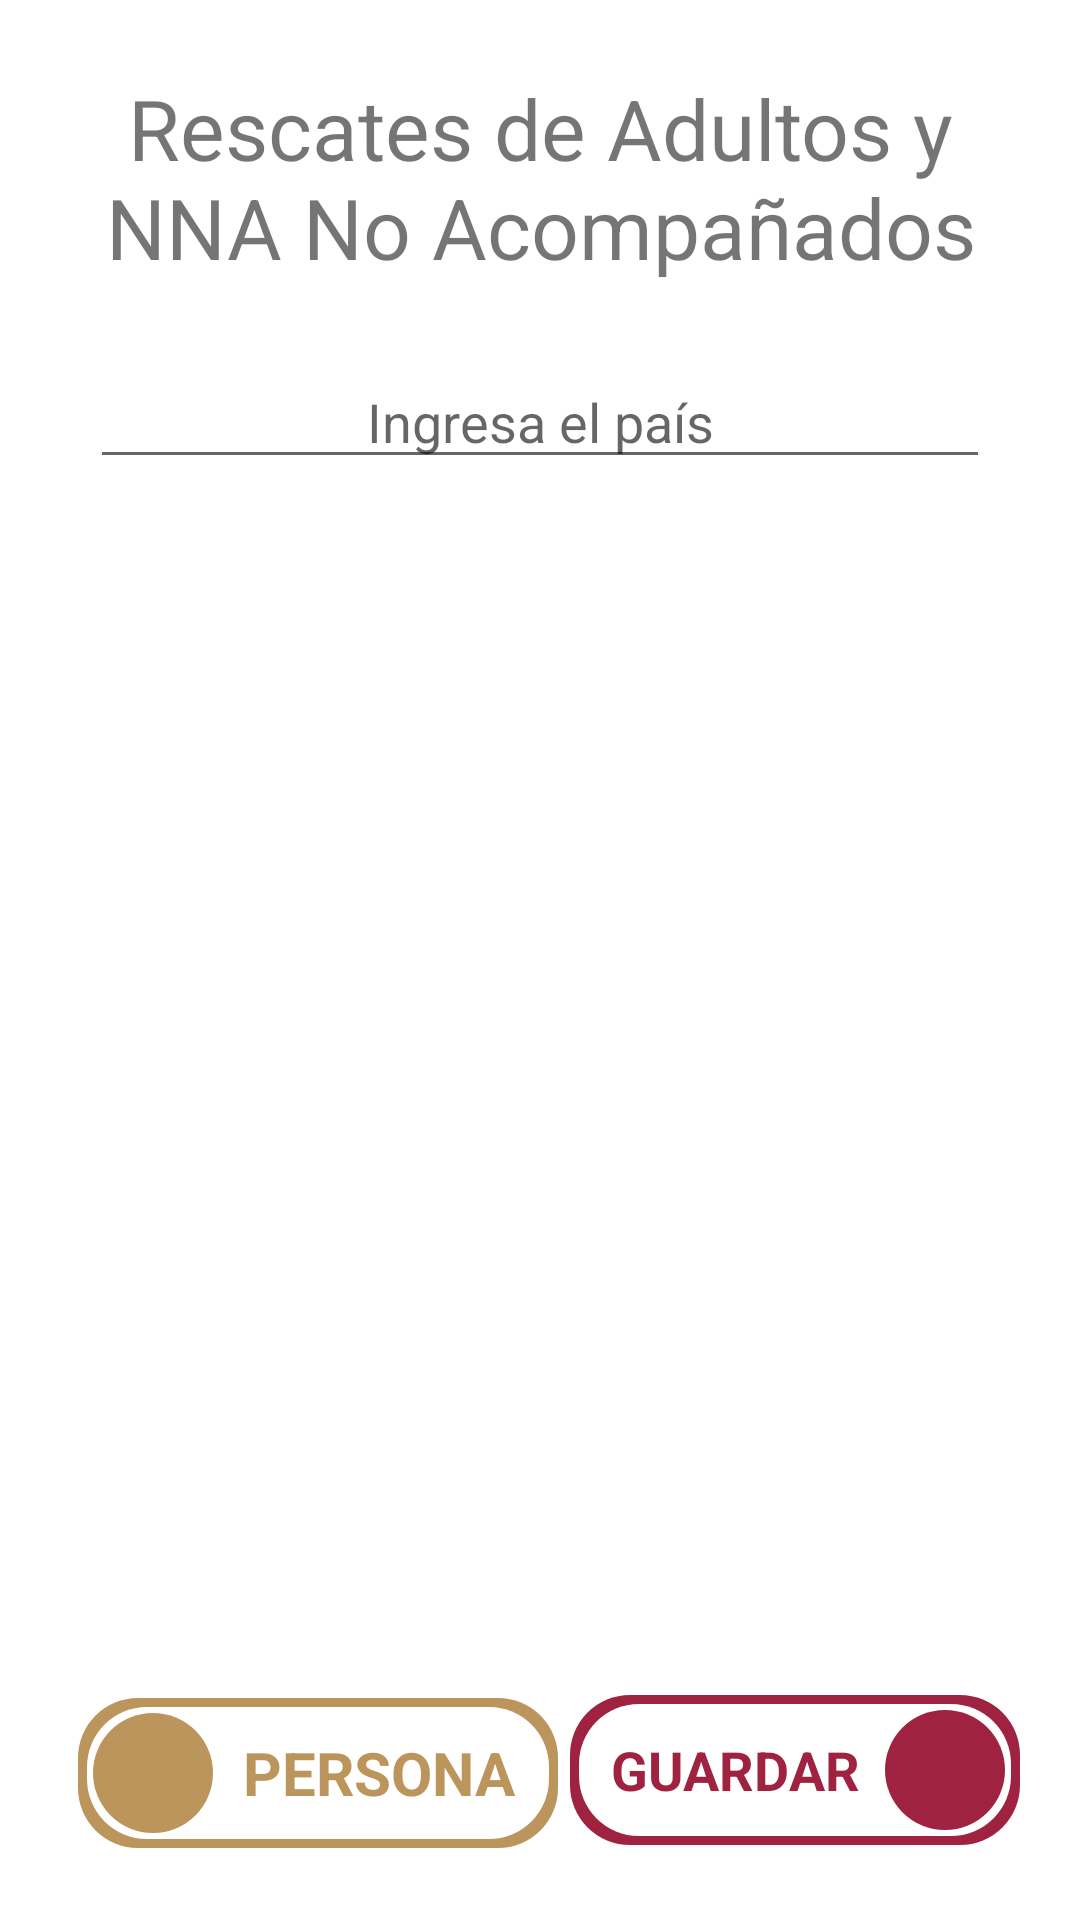

Reconstruct the res/layout file that produces this screen, plus the resources it refers to.
<!-- AndroidManifest.xml: application theme Theme.ElectroRUI -->
<!-- res/layout/activity_rescate_nombres.xml -->
<?xml version="1.0" encoding="utf-8"?>
<androidx.constraintlayout.widget.ConstraintLayout xmlns:android="http://schemas.android.com/apk/res/android"
    xmlns:app="http://schemas.android.com/apk/res-auto"
    xmlns:tools="http://schemas.android.com/tools"
    android:layout_width="match_parent"
    android:layout_height="match_parent"
    tools:context=".ui.RescateNombresActivity">

    <TextView
        android:id="@+id/tvInfoG"
        android:layout_width="300dp"
        android:layout_height="wrap_content"
        android:layout_marginStart="32dp"
        android:layout_marginTop="24dp"
        android:layout_marginEnd="32dp"
        android:gravity="center"
        android:text="Rescates de Adultos y NNA No Acompañados"
        android:textSize="28sp"
        app:layout_constraintEnd_toEndOf="parent"
        app:layout_constraintStart_toStartOf="parent"
        app:layout_constraintTop_toTopOf="parent" />

    <AutoCompleteTextView
        android:id="@+id/spinnerPAIS"
        android:layout_width="300dp"
        android:layout_height="wrap_content"
        android:layout_marginTop="24dp"
        android:hint="Ingresa el país"
        android:gravity="center"
        android:ellipsize="end"
        android:inputType="text"
        android:imeOptions="actionDone"
        app:layout_constraintEnd_toEndOf="parent"
        app:layout_constraintStart_toStartOf="parent"
        app:layout_constraintTop_toBottomOf="@+id/tvInfoG"/>

    <androidx.recyclerview.widget.RecyclerView
        android:id="@+id/recyclerNombres"
        android:layout_width="match_parent"
        android:layout_height="450dp"
        android:layout_marginTop="32dp"
        app:layoutManager="androidx.recyclerview.widget.GridLayoutManager"
        app:layout_constraintBottom_toTopOf="@+id/btnPersona"
        app:layout_constraintEnd_toEndOf="parent"
        app:layout_constraintStart_toStartOf="parent"
        app:layout_constraintTop_toBottomOf="@+id/spinnerPAIS"
        app:spanCount="2"
        tools:listitem="@layout/view_a_nna_item" />

    <FrameLayout
        android:id="@+id/btnPersona"
        android:layout_width="180dp"
        android:layout_height="50dp"

        android:layout_marginStart="16dp"
        android:layout_marginBottom="24dp"
        app:layout_constraintBottom_toBottomOf="parent"
        app:layout_constraintStart_toStartOf="parent">

        <LinearLayout
            android:layout_width="match_parent"
            android:layout_height="match_parent"
            android:orientation="vertical">

            <LinearLayout
                android:layout_width="match_parent"
                android:layout_height="2dp"
                android:layout_weight="1"
                android:orientation="horizontal">

                <RelativeLayout
                    android:layout_width="2dp"
                    android:layout_height="match_parent"
                    android:layout_weight="1">

                    <RelativeLayout
                        android:layout_width="160dp"
                        android:layout_height="50dp"
                        android:layout_centerInParent="true"
                        android:background="@drawable/bg_marron">

                        <ImageView
                            android:layout_width="match_parent"
                            android:layout_height="match_parent"
                            android:layout_marginStart="3dp"
                            android:layout_marginTop="3dp"
                            android:layout_marginEnd="3dp"
                            android:layout_marginBottom="3dp"
                            android:src="@drawable/bg_marron"
                            app:tint="#FFF" />

                        <RelativeLayout
                            android:layout_width="40dp"
                            android:layout_height="40dp"
                            android:layout_alignParentLeft="true"
                            android:layout_centerVertical="true"
                            android:layout_marginLeft="5dp"
                            android:background="@drawable/bg_marron">

                            <ImageView
                                android:layout_width="match_parent"
                                android:layout_height="match_parent"
                                android:padding="@dimen/margin_basic1"
                                android:scaleType="centerInside"
                                android:scaleX="1.8"
                                android:scaleY="1.8"
                                android:src="@drawable/ic_add_40"
                                app:tint="#fff" />
                        </RelativeLayout>

                        <TextView
                            android:layout_width="match_parent"
                            android:layout_height="match_parent"
                            android:layout_marginLeft="50dp"
                            android:layout_marginRight="10dp"
                            android:gravity="center"
                            android:text="PERSONA"
                            android:textColor="@color/marron_oscuro"
                            android:textSize="20sp"
                            android:textStyle="bold" />
                    </RelativeLayout>
                </RelativeLayout>
            </LinearLayout>
        </LinearLayout>

    </FrameLayout>

    <FrameLayout
        android:id="@+id/btnGuardar"
        android:layout_width="150dp"
        android:layout_height="50dp"
        android:layout_marginRight="@dimen/margin_basic2"
        android:layout_marginBottom="25dp"
        app:layout_constraintBottom_toBottomOf="parent"
        app:layout_constraintEnd_toEndOf="parent">

        <LinearLayout
            android:layout_width="match_parent"
            android:layout_height="match_parent"
            android:orientation="vertical">

            <LinearLayout
                android:layout_width="match_parent"
                android:layout_height="1dp"
                android:layout_weight="1"
                android:orientation="horizontal">

                <RelativeLayout
                    android:layout_width="1dp"
                    android:layout_height="match_parent"
                    android:layout_weight="1">

                    <RelativeLayout
                        android:layout_width="150dp"
                        android:layout_height="50dp"
                        android:layout_centerInParent="true"
                        android:background="@drawable/bg_rojo">

                        <ImageView
                            android:layout_width="match_parent"
                            android:layout_height="match_parent"
                            android:layout_marginStart="3dp"
                            android:layout_marginTop="3dp"
                            android:layout_marginEnd="3dp"
                            android:layout_marginBottom="3dp"
                            android:src="@drawable/bg_verde"
                            app:tint="#FFF" />

                        <RelativeLayout
                            android:layout_width="40dp"
                            android:layout_height="40dp"
                            android:layout_alignParentRight="true"
                            android:layout_centerVertical="true"
                            android:layout_marginRight="5dp"
                            android:background="@drawable/bg_rojo">

                            <ImageView
                                android:layout_width="80dp"
                                android:layout_height="80dp"
                                android:padding="@dimen/margin_basic1"
                                android:scaleType="centerInside"
                                android:scaleX="1.5"
                                android:scaleY="1.5"
                                android:src="@drawable/ic_save_24"
                                app:tint="#fff" />

                        </RelativeLayout>

                        <TextView
                            android:layout_width="match_parent"
                            android:layout_height="match_parent"
                            android:layout_marginLeft="10dp"
                            android:layout_marginRight="50dp"
                            android:gravity="center"
                            android:text="GUARDAR"
                            android:textColor="@color/rojo"
                            android:textSize="18sp"
                            android:textStyle="bold" />
                    </RelativeLayout>
                </RelativeLayout>
            </LinearLayout>
        </LinearLayout>

    </FrameLayout>

</androidx.constraintlayout.widget.ConstraintLayout>
<!-- res/layout/view_a_nna_item.xml (included above) -->
<?xml version="1.0" encoding="utf-8"?>
<LinearLayout xmlns:android="http://schemas.android.com/apk/res/android"
    android:layout_width="wrap_content"
    android:layout_height="wrap_content"
    android:orientation="vertical"
    android:layout_gravity="center_horizontal">

    <LinearLayout
        android:id="@+id/LLi"
        android:layout_width="135dp"
        android:layout_height="wrap_content"
        android:orientation="horizontal"
        android:background="@color/marron_oscuro"
        android:layout_gravity="center_horizontal"
        android:gravity="center"
        android:layout_margin="@dimen/margin_basic03">

        <TextView
            android:id="@+id/tvTipo"
            android:layout_width="35dp"
            android:layout_height="wrap_content"
            android:layout_gravity="center_vertical"
            android:layout_marginLeft="@dimen/margin_basic05"
            android:gravity="center_horizontal"
            android:hint="NNA"
            android:text=""
            android:textColorHint="@color/white"
            android:textColor="@color/white"
            android:textSize="16sp" />

        <TextView
            android:id="@+id/tvNombre"
            android:layout_width="130dp"
            android:layout_height="50dp"
            android:layout_gravity="center"
            android:layout_marginLeft="@dimen/margin_basic05"
            android:layout_weight="1"
            android:gravity="center_vertical"
            android:hint="Apellido1 Apellido2 Nombre1 Nombre2 "
            android:ellipsize="end"
            android:lines="3"
            android:maxLines="3"
            android:text=""
            android:textColorHint="@color/white"
            android:textColor="@color/white"
            android:textSize="12sp" />

    </LinearLayout>

</LinearLayout>
<!-- resources referenced by this layout -->
<resources>
  <color name="marron_oscuro">#FFBC955C</color>
  <color name="rojo">#FF9F2241</color>
  <color name="white">#FFFFFFFF</color>
  <dimen name="margin_basic03">3dp</dimen>
  <dimen name="margin_basic05">5dp</dimen>
  <dimen name="margin_basic1">10dp</dimen>
  <dimen name="margin_basic2">20dp</dimen>
  <!-- drawable bg_marron (drawable) -->
  <?xml version="1.0" encoding="utf-8"?>
  <shape xmlns:android="http://schemas.android.com/apk/res/android">
      <corners
          android:radius="@dimen/margin_basic2"/>
      <solid android:color="@color/marron_oscuro"/>
  
  
  
  
  </shape>
  <!-- drawable bg_rojo (drawable) -->
  <?xml version="1.0" encoding="utf-8"?>
  <shape xmlns:android="http://schemas.android.com/apk/res/android">
      <corners
          android:bottomLeftRadius="@dimen/margin_basic2"
          android:bottomRightRadius="@dimen/margin_basic2"
          android:topLeftRadius="@dimen/margin_basic2"
          android:topRightRadius="@dimen/margin_basic2" />
      <solid android:color="@color/rojo"/>
  
  
  
  
  </shape>
  <!-- drawable bg_verde (drawable) -->
  <?xml version="1.0" encoding="utf-8"?>
  <shape xmlns:android="http://schemas.android.com/apk/res/android">
      <corners
          android:bottomLeftRadius="@dimen/margin_basic2"
          android:bottomRightRadius="@dimen/margin_basic2"
          android:topLeftRadius="@dimen/margin_basic2"
          android:topRightRadius="@dimen/margin_basic2" />
      <solid android:color="@color/verde_claro"/>
  
  
  
  
  </shape>
  <style name="Theme.ElectroRUI" parent="Theme.MaterialComponents.DayNight.NoActionBar">
          
          <item name="windowNoTitle">true</item>
  
          <item name="colorPrimary">@color/marron</item>
           <item name="colorPrimaryDark">@color/marron_oscuro</item>
           <item name="actionBarItemBackground">@color/verde</item>
          <item name="colorPrimaryVariant">@color/purple_700</item>
          <item name="colorOnPrimary">@color/white</item>
          
          <item name="colorSecondary">@color/verde</item>
          <item name="colorSecondaryVariant">@color/teal_700</item>
          <item name="colorOnSecondary">@color/white</item>
          
          
           <item name="android:statusBarColor">@color/verde</item>
       </style>
  <color name="verde_claro">#FF047832</color>
  <color name="marron">#FFDDC9A3</color>
  <color name="verde">#235B4E</color>
  <color name="purple_700">#FF3700B3</color>
  <color name="teal_700">#FF018786</color>
</resources>
